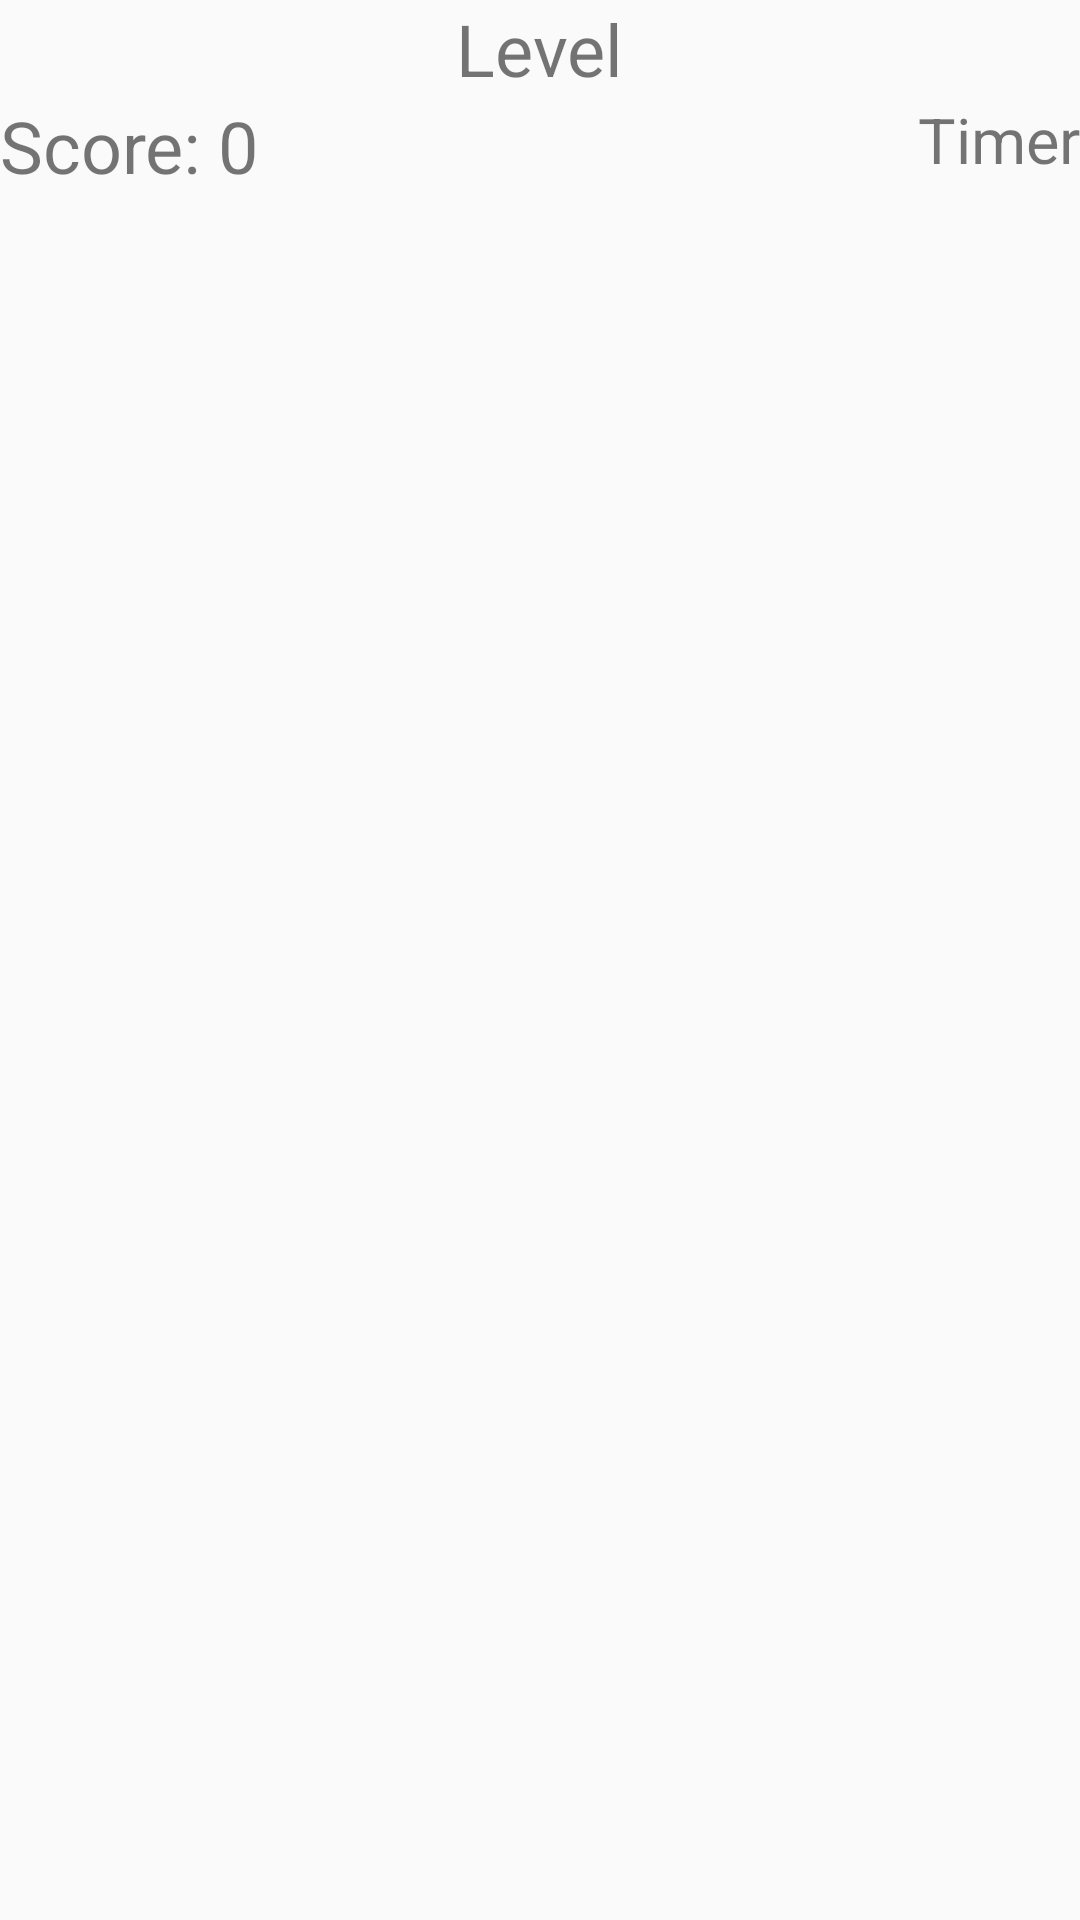

Android layout source for this screen:
<!-- AndroidManifest.xml: application theme Theme.TouchGame -->
<!-- res/layout/activity_game.xml -->
<?xml version="1.0" encoding="utf-8"?>
<LinearLayout xmlns:android="http://schemas.android.com/apk/res/android"
    xmlns:app="http://schemas.android.com/apk/res-auto"
    xmlns:tools="http://schemas.android.com/tools"
    android:layout_width="match_parent"
    android:layout_height="match_parent"
    android:orientation="vertical"
    tools:context=".GameActivity">

    <LinearLayout
        android:layout_width="match_parent"
        android:layout_height="wrap_content"
        android:orientation="vertical">

        <TextView
            android:id="@+id/level_view"
            android:layout_width="135dp"
            android:layout_height="wrap_content"
            android:layout_gravity="center_horizontal"
            android:gravity="center"
            android:text="Level"
            android:textSize="24sp" />

        <LinearLayout
            android:layout_width="match_parent"
            android:layout_height="match_parent"
            android:orientation="horizontal">

            <TextView
                android:id="@+id/score_text_view"
                android:layout_width="128dp"
                android:layout_height="wrap_content"
                android:layout_gravity="left"
                android:text="Score: 0"
                android:textSize="24sp" />

            <TextView
                android:id="@+id/timer_view"
                android:layout_width="match_parent"
                android:layout_height="match_parent"
                android:layout_gravity="end"
                android:gravity="end"
                android:textAlignment="textEnd"
                android:text="Timer"
                android:textSize="21sp" />
        </LinearLayout>

    </LinearLayout>

    <GridLayout
        android:id="@+id/grid_layout"
        android:layout_width="match_parent"
        android:layout_height="match_parent" />

</LinearLayout>
<!-- resources referenced by this layout -->
<resources>
  <style name="Theme.TouchGame" parent="Theme.AppCompat.Light.DarkActionBar">
          
          <item name="colorPrimary">@color/purple_500</item>
          <item name="colorPrimaryDark">@color/purple_700</item>
          <item name="colorAccent">@color/teal_200</item>
          
      </style>
  <!-- not gathered from this repository: default colours our renderer supplied (Android Studio template values) -->
  <color name="purple_500">#FF6200EE</color>
  <color name="purple_700">#FF3700B3</color>
  <color name="teal_200">#FF03DAC5</color>
</resources>
